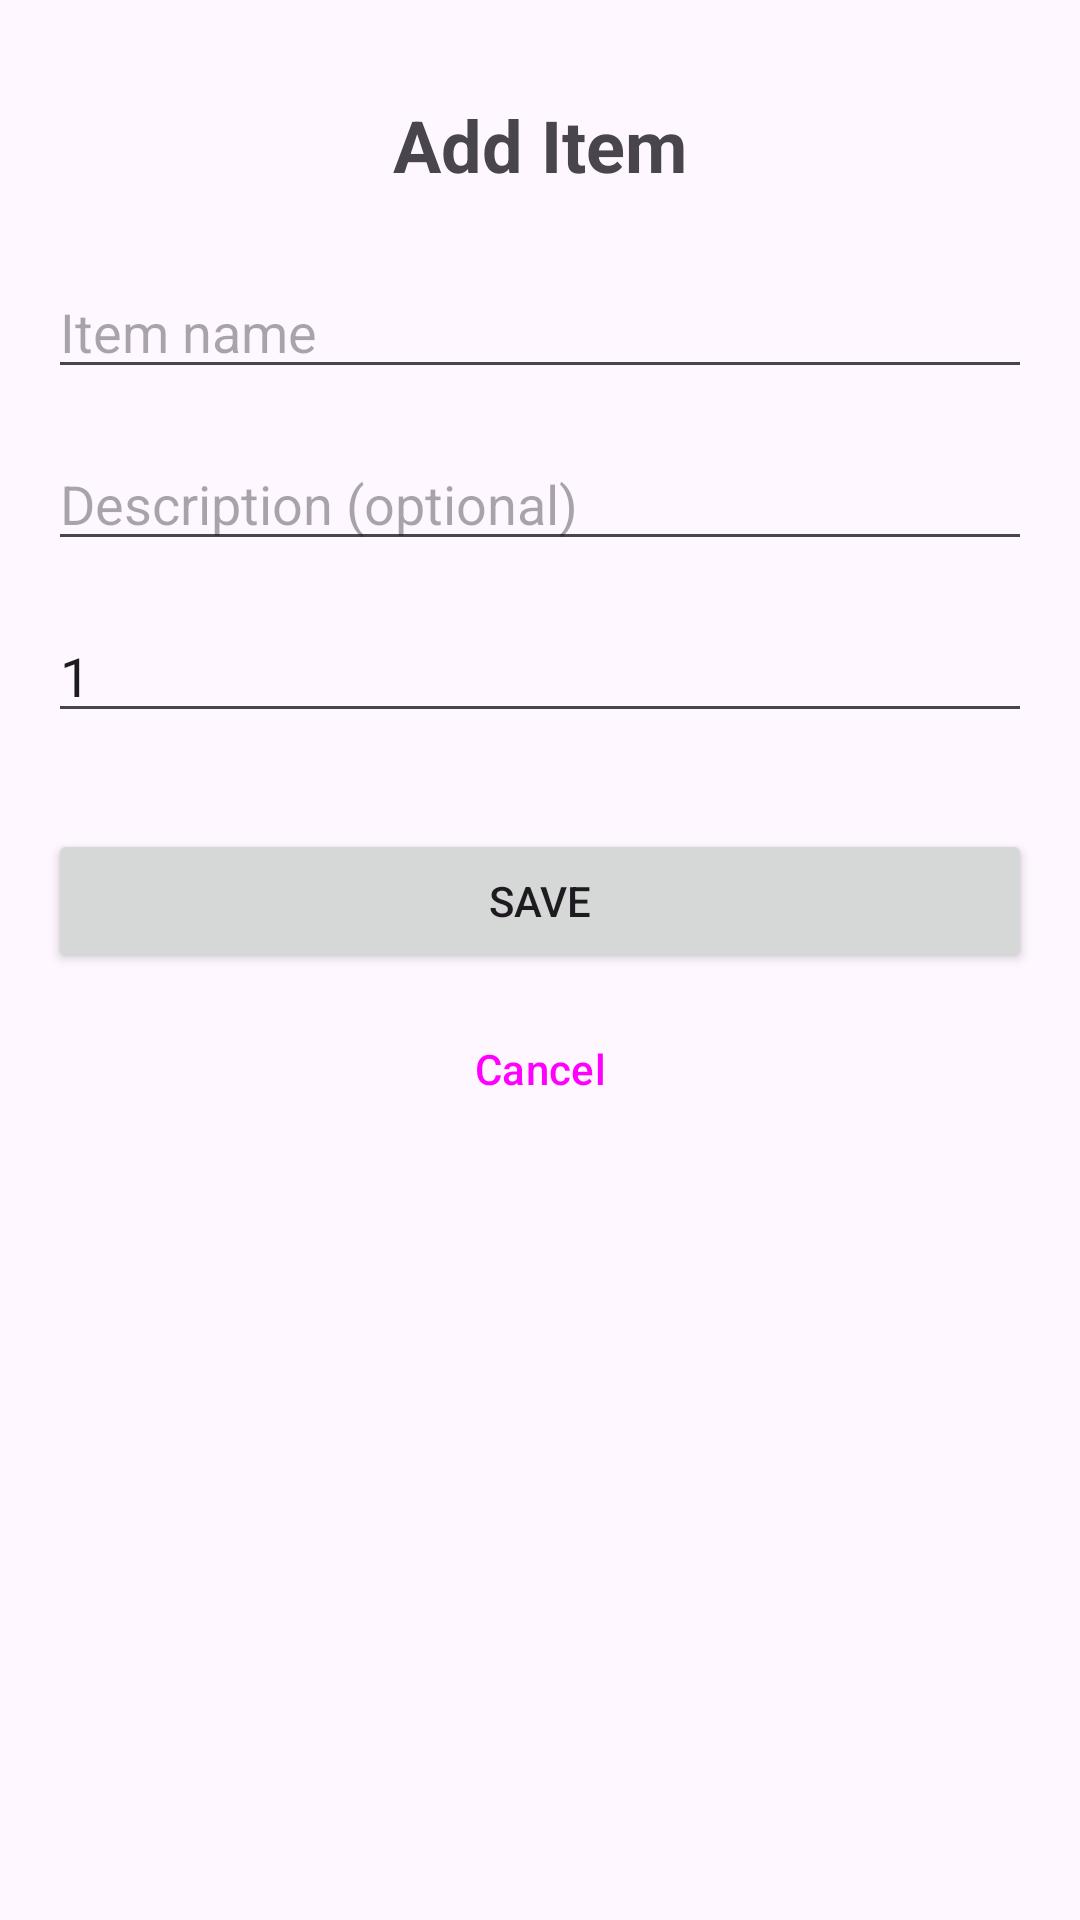

Reconstruct the res/layout file that produces this screen, plus the resources it refers to.
<!-- AndroidManifest.xml: application theme Theme.Project2_Android_App -->
<!-- res/layout/activity_add_item.xml -->
<?xml version="1.0" encoding="utf-8"?>
<androidx.constraintlayout.widget.ConstraintLayout
    xmlns:android="http://schemas.android.com/apk/res/android"
    xmlns:app="http://schemas.android.com/apk/res-auto"
    android:layout_width="match_parent"
    android:layout_height="match_parent"
    android:padding="16dp">

    <TextView
        android:id="@+id/text_add_item_title"
        android:layout_width="wrap_content"
        android:layout_height="wrap_content"
        android:text="Add Item"
        android:textSize="24sp"
        android:textStyle="bold"
        android:layout_marginTop="16dp"
        app:layout_constraintTop_toTopOf="parent"
        app:layout_constraintStart_toStartOf="parent"
        app:layout_constraintEnd_toEndOf="parent"/>

    <EditText
        android:id="@+id/editTextItemName"
        android:layout_width="0dp"
        android:layout_height="wrap_content"
        android:hint="Item name"
        android:inputType="text"
        android:autofillHints="name"
        android:layout_marginTop="24dp"
        app:layout_constraintTop_toBottomOf="@id/text_add_item_title"
        app:layout_constraintStart_toStartOf="parent"
        app:layout_constraintEnd_toEndOf="parent"/>

    <EditText
        android:id="@+id/editTextItemDescription"
        android:layout_width="0dp"
        android:layout_height="wrap_content"
        android:hint="Description (optional)"
        android:inputType="text"
        android:layout_marginTop="16dp"
        app:layout_constraintTop_toBottomOf="@id/editTextItemName"
        app:layout_constraintStart_toStartOf="parent"
        app:layout_constraintEnd_toEndOf="parent"/>

    <EditText
        android:id="@+id/editTextItemQuantity"
        android:layout_width="0dp"
        android:layout_height="wrap_content"
        android:hint="Quantity"
        android:inputType="number"
        android:text="1"
        android:layout_marginTop="16dp"
        app:layout_constraintTop_toBottomOf="@id/editTextItemDescription"
        app:layout_constraintStart_toStartOf="parent"
        app:layout_constraintEnd_toEndOf="parent"/>

    <Button
        android:id="@+id/buttonSaveItem"
        android:layout_width="0dp"
        android:layout_height="wrap_content"
        android:text="Save"
        android:layout_marginTop="32dp"
        app:layout_constraintTop_toBottomOf="@id/editTextItemQuantity"
        app:layout_constraintStart_toStartOf="parent"
        app:layout_constraintEnd_toEndOf="parent"/>

    <Button
        android:id="@+id/buttonCancelItem"
        style="?attr/borderlessButtonStyle"
        android:layout_width="0dp"
        android:layout_height="wrap_content"
        android:text="Cancel"
        android:layout_marginTop="8dp"
        app:layout_constraintTop_toBottomOf="@id/buttonSaveItem"
        app:layout_constraintStart_toStartOf="parent"
        app:layout_constraintEnd_toEndOf="parent"/>

</androidx.constraintlayout.widget.ConstraintLayout>
<!-- resources referenced by this layout -->
<resources>
  <style name="Theme.Project2_Android_App" parent="Base.Theme.Project2_Android_App" />
  <style name="Base.Theme.Project2_Android_App" parent="Theme.Material3.DayNight.NoActionBar">
          
          
      </style>
</resources>
